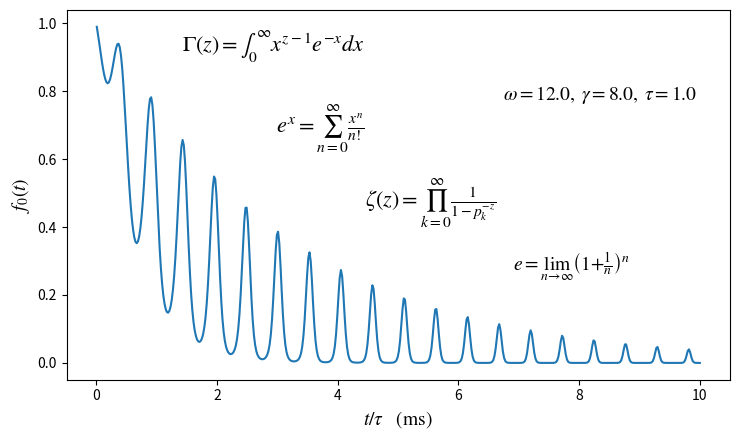

The matplotlib source for this figure: (Note: this script raises an exception after producing the figure.)
import numpy as np
import matplotlib.pyplot as plt


def f0(t, omega, gamma, tau):
    wt = omega*t
    f1 = np.sin(wt) + (np.cos(wt)-1.0)/wt
    f2 = 1.0+(gamma/omega)*f1
    return np.exp(-t*f2/tau)


omega = 12.0
gamma = 8.0
tau = 1.0
t = np.linspace(0.01, 10.0, 500)
f = f0(t, omega, gamma, tau)

plt.rc('mathtext', fontset='stix')  # Use with mathtext
# plt.rc('text', usetex=True)        # Use with Latex
# plt.rc('font', family='serif')     # Use with Latex

fig, ax = plt.subplots(figsize=(7.5, 4.5))
ax.plot(t, f, color='C0')
ax.set_ylabel(r'$f_0(t)$', fontsize=14)
ax.set_xlabel(r'$t/\tau\quad\rm{(ms)}$', fontsize=14)
ax.text(0.45, 0.95,
        r'$\Gamma(z)=\int_0^\infty x^{z-1}e^{-x}dx$',
        fontsize=16, ha='right', va='top',
        transform=ax.transAxes)
ax.text(0.45, 0.75,
        r'$e^x=\sum_{n=0}^\infty\frac{x^n}{n!}$',
        fontsize=16, ha='right', va='top',
        transform=ax.transAxes)
ax.text(0.45, 0.55,
        r'$\zeta(z)=\prod_{k=0}^\infty \frac{1}{1-p_k^{-z}}$',
        fontsize=16, ha='left', va='top',
        transform=ax.transAxes)
ax.text(0.95, 0.80,
        r'$\omega={0:0.1f},\;\gamma={1:0.1f},\;\tau={2:0.1f}$'
        .format(omega, gamma, tau),
        fontsize=14, ha='right', va='top',
        transform=ax.transAxes)
ax.text(0.85, 0.35,
        r'$e=\lim_{n\to\infty}\left(1+\frac{1}{n}\right)^n$',
        fontsize=14, ha='right', va='top',
        transform=ax.transAxes)

fig.tight_layout()
fig.savefig('./figures/mplLatexDemo.pdf')
fig.show()

"""
Introduction to Python for Science & Engineering
[redacted]
Code last edited: 2018-09-15

Demonstration of Latex equations in matplotlib
"""
